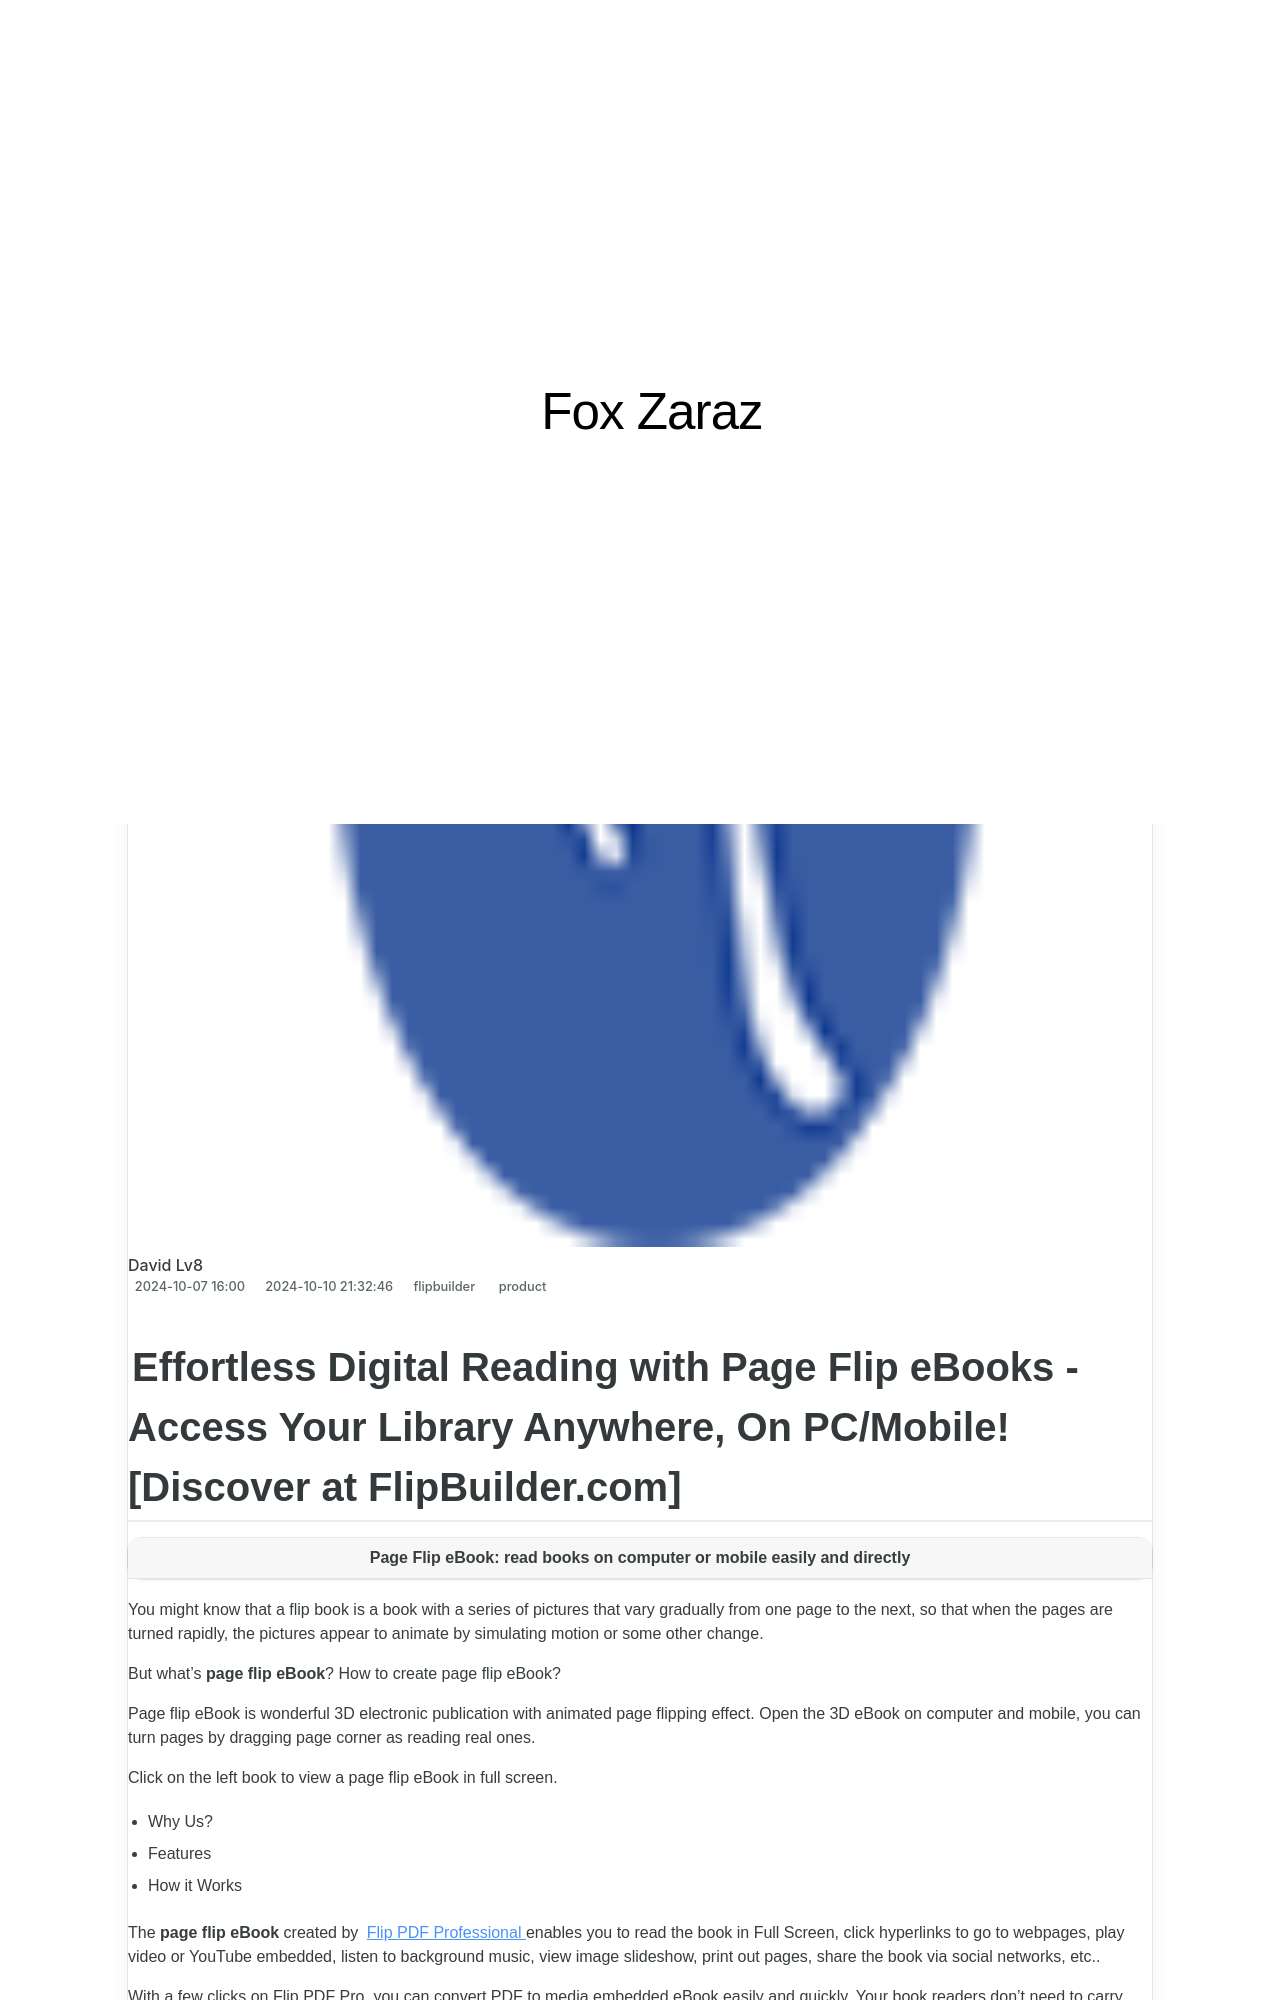

repository: techidaily/site-fox-zaraz · page: how-to-save-your-flipbook-projects-easily-on-flipbuildercom/index.html · generator: jekyll

---
title: How to Save Your FlipBook Projects Easily on FlipBuilder.com
date: 2024-10-07T16:00:00.513Z
updated: 2024-10-10T21:32:46.537Z
tags:
  - product
categories:
  - flipbuilder
thumbnail: https://thmb.techidaily.com/2dd4d8c9b9a89a48c334c5f220a58a13ed27cebc631991e7d2875a1b4897165f.jpg
---
